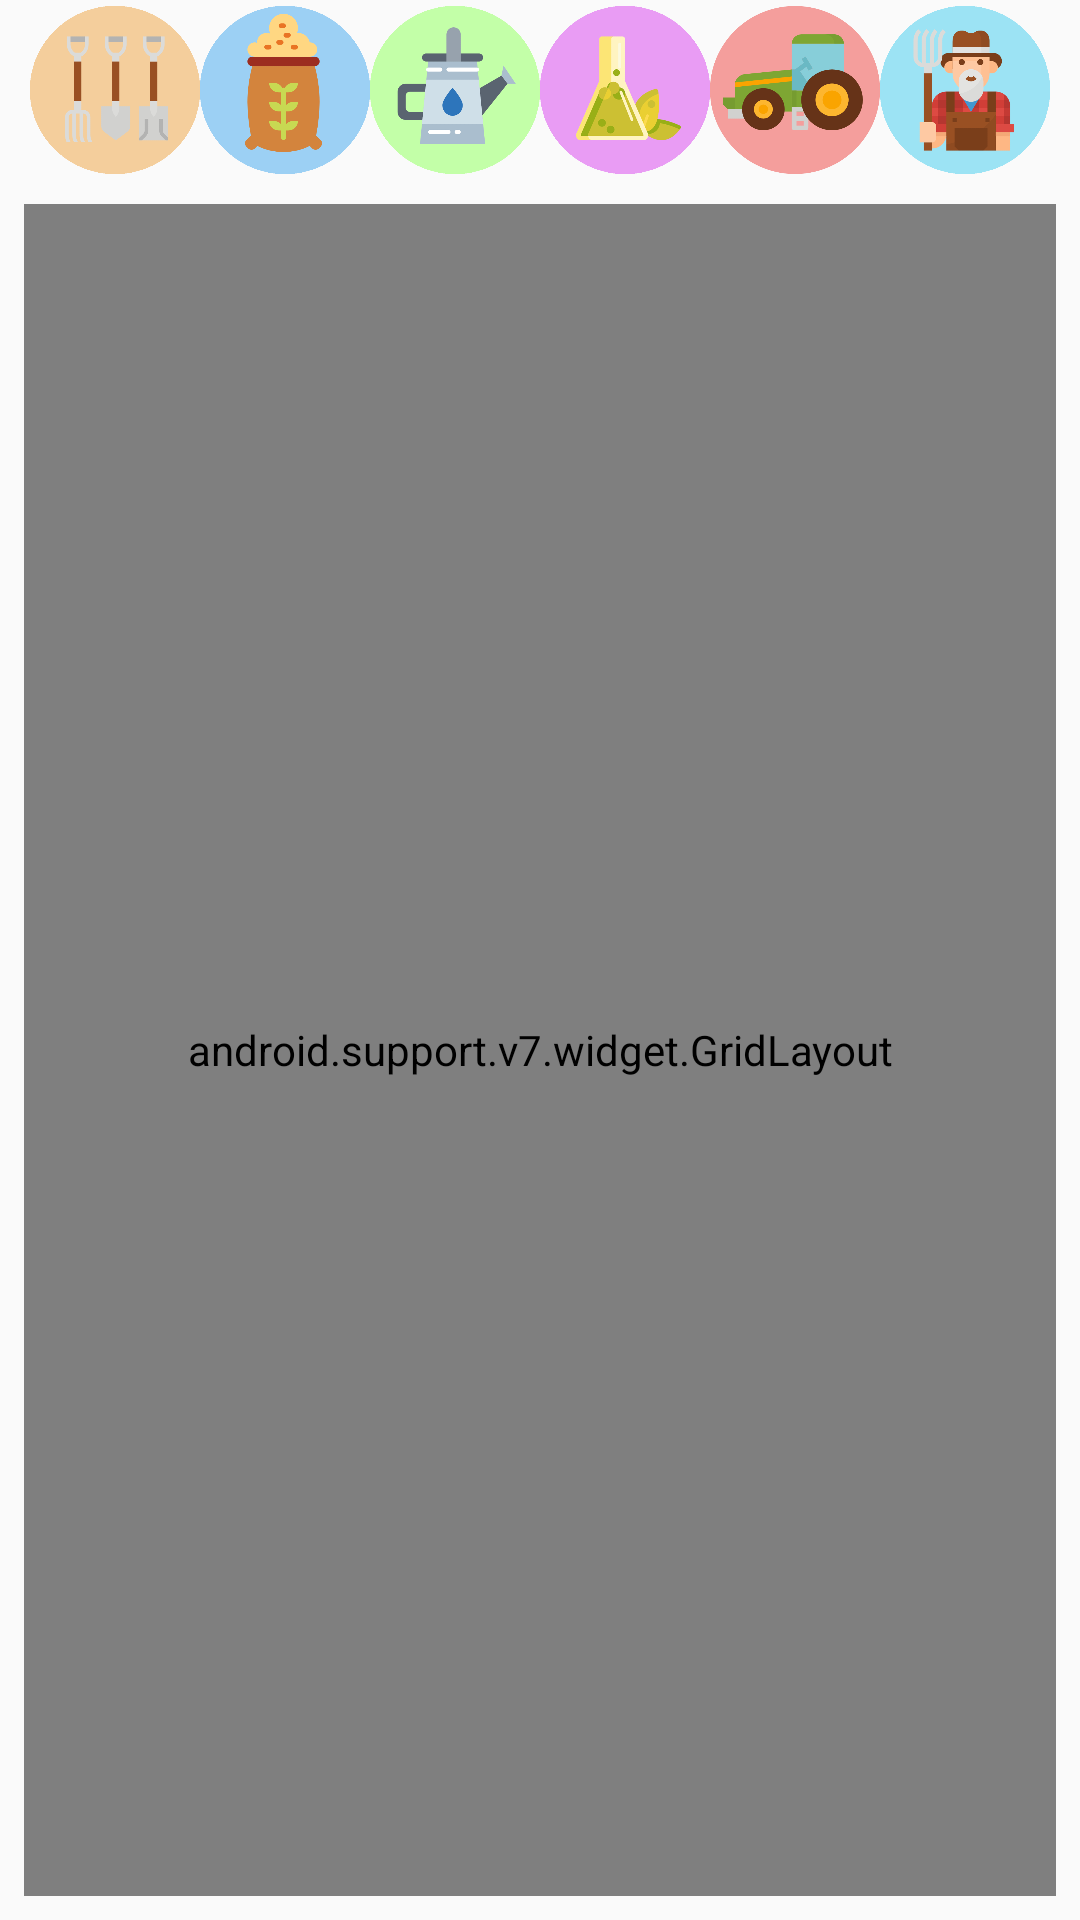

Layout XML and referenced resources for this Android screen:
<!-- AndroidManifest.xml: application theme AppTheme -->
<!-- res/layout/activity_event_pane.xml -->
<?xml version="1.0" encoding="utf-8"?>
<android.support.constraint.ConstraintLayout xmlns:android="http://schemas.android.com/apk/res/android"
    xmlns:app="http://schemas.android.com/apk/res-auto"
    xmlns:tools="http://schemas.android.com/tools"
    android:layout_width="match_parent"
    android:layout_height="match_parent"
    tools:context=".Event_pane">

    <android.support.v7.widget.GridLayout
        android:id="@+id/gridLayout2"
        android:layout_width="0dp"
        android:layout_height="0dp"
        android:layout_marginStart="8dp"
        android:layout_marginLeft="8dp"
        android:layout_marginEnd="8dp"
        android:layout_marginRight="8dp"
        android:layout_marginBottom="8dp"
        app:layout_constraintBottom_toBottomOf="parent"
        app:layout_constraintEnd_toEndOf="parent"
        app:layout_constraintHorizontal_bias="0.0"
        app:layout_constraintStart_toStartOf="parent"
        app:layout_constraintTop_toBottomOf="@+id/linearLayout">

        <Button
            android:id="@+id/save2"
            android:layout_width="wrap_content"
            android:layout_height="wrap_content"
            android:text="Update"
            app:layout_column="1"
            app:layout_row="14" />

        <Button
            android:id="@+id/del"
            android:layout_width="99dp"
            android:layout_height="wrap_content"
            android:background="@color/colorPrimaryDark"
            android:text="Delete"
            app:layout_column="0"
            app:layout_row="14" />

        <TextView
            android:id="@+id/textView10"
            android:layout_width="wrap_content"
            android:layout_height="wrap_content"
            android:text="Start Date:"
            app:layout_column="0"
            app:layout_row="0"
            tools:layout_editor_absoluteX="31dp"
            tools:layout_editor_absoluteY="181dp" />

        <TextView
            android:id="@+id/textView11"
            android:layout_width="wrap_content"
            android:layout_height="wrap_content"
            app:layout_column="0"
            app:layout_row="1" />

        <TextView
            android:id="@+id/textView12"
            android:layout_width="wrap_content"
            android:layout_height="wrap_content"

            android:text="Event:"
            app:layout_column="0"
            app:layout_row="2"
            tools:layout_editor_absoluteX="31dp"
            tools:layout_editor_absoluteY="100dp" />

        <TextView
            android:id="@+id/textView"
            android:layout_width="207dp"
            android:layout_height="wrap_content"
            android:background="@android:drawable/editbox_background"
            android:clickable="true"
            app:layout_column="1"
            app:layout_row="0"
            tools:layout_editor_absoluteX="101dp"
            tools:layout_editor_absoluteY="162dp" />

        <TextView
            android:id="@+id/textView16"
            android:layout_width="wrap_content"
            android:layout_height="wrap_content"
            app:layout_column="0"
            app:layout_row="3" />

        <TextView
            android:id="@+id/textView18"
            android:layout_width="wrap_content"
            android:layout_height="wrap_content"
            android:text="End Date:"
            app:layout_column="0"
            app:layout_row="4" />

        <TextView
            android:id="@+id/textView7"
            android:layout_width="207dp"
            android:layout_height="wrap_content"
            android:background="@android:drawable/editbox_background"
            android:clickable="true"
            app:layout_column="1"
            app:layout_row="4" />

        <TextView
            android:id="@+id/time"
            android:layout_width="207dp"
            android:layout_height="wrap_content"
            android:background="@android:drawable/editbox_background"
            android:clickable="true"
            android:text="00:00:00"
            app:layout_column="1"
            app:layout_row="6" />

        <TextView
            android:id="@+id/textView20"
            android:layout_width="60dp"
            android:layout_height="wrap_content"
            app:layout_column="1"
            app:layout_row="5" />

        <TextView
            android:id="@+id/textView21"
            android:layout_width="wrap_content"
            android:layout_height="wrap_content"
            app:layout_column="0"
            app:layout_row="5" />

        <TextView
            android:id="@+id/textView22"
            android:layout_width="wrap_content"
            android:layout_height="wrap_content"
            android:text="Time:"
            app:layout_column="0"
            app:layout_row="6" />

        <TextView
            android:id="@+id/textView23"
            android:layout_width="wrap_content"
            android:layout_height="wrap_content"
            app:layout_column="1"
            app:layout_row="7" />

        <TextView
            android:id="@+id/textView24"
            android:layout_width="wrap_content"
            android:layout_height="wrap_content"
            android:text="Title:"
            app:layout_column="0"
            app:layout_row="8" />

        <TextView
            android:id="@+id/task_title"
            android:layout_width="wrap_content"
            android:layout_height="wrap_content"
            android:text="Land Preparation"
            app:layout_column="1"
            app:layout_row="8" />

        <EditText
            android:id="@+id/desc2"
            android:layout_width="wrap_content"
            android:layout_height="31dp"
            android:background="@android:drawable/editbox_background"
            android:ems="10"
            android:inputType="textPersonName"
            app:layout_column="1"
            app:layout_row="9" />

        <Spinner
            android:id="@+id/desc_choice"
            android:layout_width="wrap_content"
            android:layout_height="wrap_content"
            android:spinnerMode="dropdown"
            app:layout_column="1"
            app:layout_row="10" />

        <TextView
            android:id="@+id/r1"
            android:layout_width="98dp"
            android:layout_height="33dp"
            android:background="@android:drawable/editbox_background"
            android:clickable="true"
            app:layout_column="1"
            app:layout_row="2"
            tools:layout_editor_absoluteX="143dp"
            tools:layout_editor_absoluteY="383dp" />

        <TextView
            android:id="@+id/textView32"
            android:layout_width="wrap_content"
            android:layout_height="wrap_content"
            android:text="Crop:"
            app:layout_column="0"
            app:layout_row="11" />

        <RadioGroup

            android:id="@+id/crop_type"
            android:layout_width="wrap_content"
            android:layout_height="wrap_content"
            app:layout_column="1"
            app:layout_row="11"
            android:layout_weight="1">

            <RadioButton
                android:id="@+id/rice"
                android:layout_width="match_parent"
                android:layout_height="0dp"
                android:layout_weight="1"
                android:checked="true"
                app:layout_column="1"
                android:text="Rice" />

            <RadioButton
                android:id="@+id/onion"
                android:layout_width="match_parent"
                android:layout_height="0dp"
                android:layout_weight="1"
                app:layout_column="1"
                android:text="Onion" />
        </RadioGroup>



        <Spinner
            android:id="@+id/crop_name"
            android:layout_width="wrap_content"
            android:layout_height="wrap_content"
            app:layout_column="1"
            app:layout_row="12" />




    </android.support.v7.widget.GridLayout>

    <LinearLayout
        android:id="@+id/linearLayout"
        android:layout_width="0dp"
        android:layout_height="60dp"
        android:layout_marginStart="8dp"
        android:layout_marginLeft="8dp"
        android:layout_marginEnd="8dp"
        android:layout_marginRight="8dp"
        android:layout_marginBottom="8dp"
        android:padding="2dp"
        android:orientation="horizontal"
        app:layout_constraintBottom_toTopOf="@+id/gridLayout2"
        app:layout_constraintEnd_toEndOf="parent"
        app:layout_constraintStart_toStartOf="parent"
        app:layout_constraintTop_toTopOf="parent"
        app:layout_constraintVertical_bias="1.0">

        <ImageButton
            android:id="@+id/landPrep"
            android:layout_width="match_parent"
            android:layout_height="match_parent"
            android:layout_weight="1"
            android:background="@mipmap/land_icon"
            style="?android:borderlessButtonStyle"
            android:scaleType="fitXY" />

        <ImageButton
            android:id="@+id/crop"
            android:layout_width="match_parent"
            android:layout_height="match_parent"
            android:layout_weight="1"
            android:background="@mipmap/crop_icon"
            style="?android:borderlessButtonStyle"
            android:scaleType="fitXY" />

        <ImageButton
            android:id="@+id/care"
            android:layout_width="match_parent"
            android:layout_height="match_parent"
            android:layout_weight="1"
            android:background="@mipmap/care_icon"
            style="?android:borderlessButtonStyle"
            android:scaleType="fitXY" />

        <ImageButton
            android:id="@+id/pest"
            android:layout_width="match_parent"
            android:layout_height="match_parent"
            android:layout_weight="1"
            android:background="@mipmap/pest_icon"
            style="?android:borderlessButtonStyle"
            android:scaleType="fitXY" />

        <ImageButton
            android:id="@+id/harvest"
            android:layout_width="match_parent"
            android:layout_height="match_parent"
            android:layout_weight="1"
            android:background="@mipmap/harvest_icon"
            style="?android:borderlessButtonStyle"
            android:scaleType="fitXY" />

        <ImageButton
            android:id="@+id/others"
            android:layout_width="match_parent"
            android:layout_height="match_parent"
            android:layout_weight="1"
            android:background="@mipmap/others_icon"
            android:scaleType="fitXY" />
    </LinearLayout>
</android.support.constraint.ConstraintLayout>
<!-- resources referenced by this layout -->
<resources>
  <color name="colorPrimaryDark">#021230</color>
  <!-- mipmap care_icon: png bitmap (mipmap-hdpi, 21791 bytes) -->
  <!-- mipmap crop_icon: png bitmap (mipmap-hdpi, 19536 bytes) -->
  <!-- mipmap harvest_icon: png bitmap (mipmap-xxxhdpi, 30719 bytes) -->
  <!-- mipmap land_icon: png bitmap (mipmap-mdpi, 14856 bytes) -->
  <!-- mipmap others_icon: png bitmap (mipmap-xhdpi, 29598 bytes) -->
  <!-- mipmap pest_icon: png bitmap (mipmap-xxhdpi, 39338 bytes) -->
  <style name="AppTheme" parent="Theme.AppCompat.Light.NoActionBar">
          
          <item name="colorPrimary">@color/colorPrimary</item>
          <item name="colorPrimaryDark">@color/colorPrimaryDark</item>
          <item name="colorAccent">#22b653</item>
      </style>
  <color name="colorPrimary">#061e00</color>
</resources>
